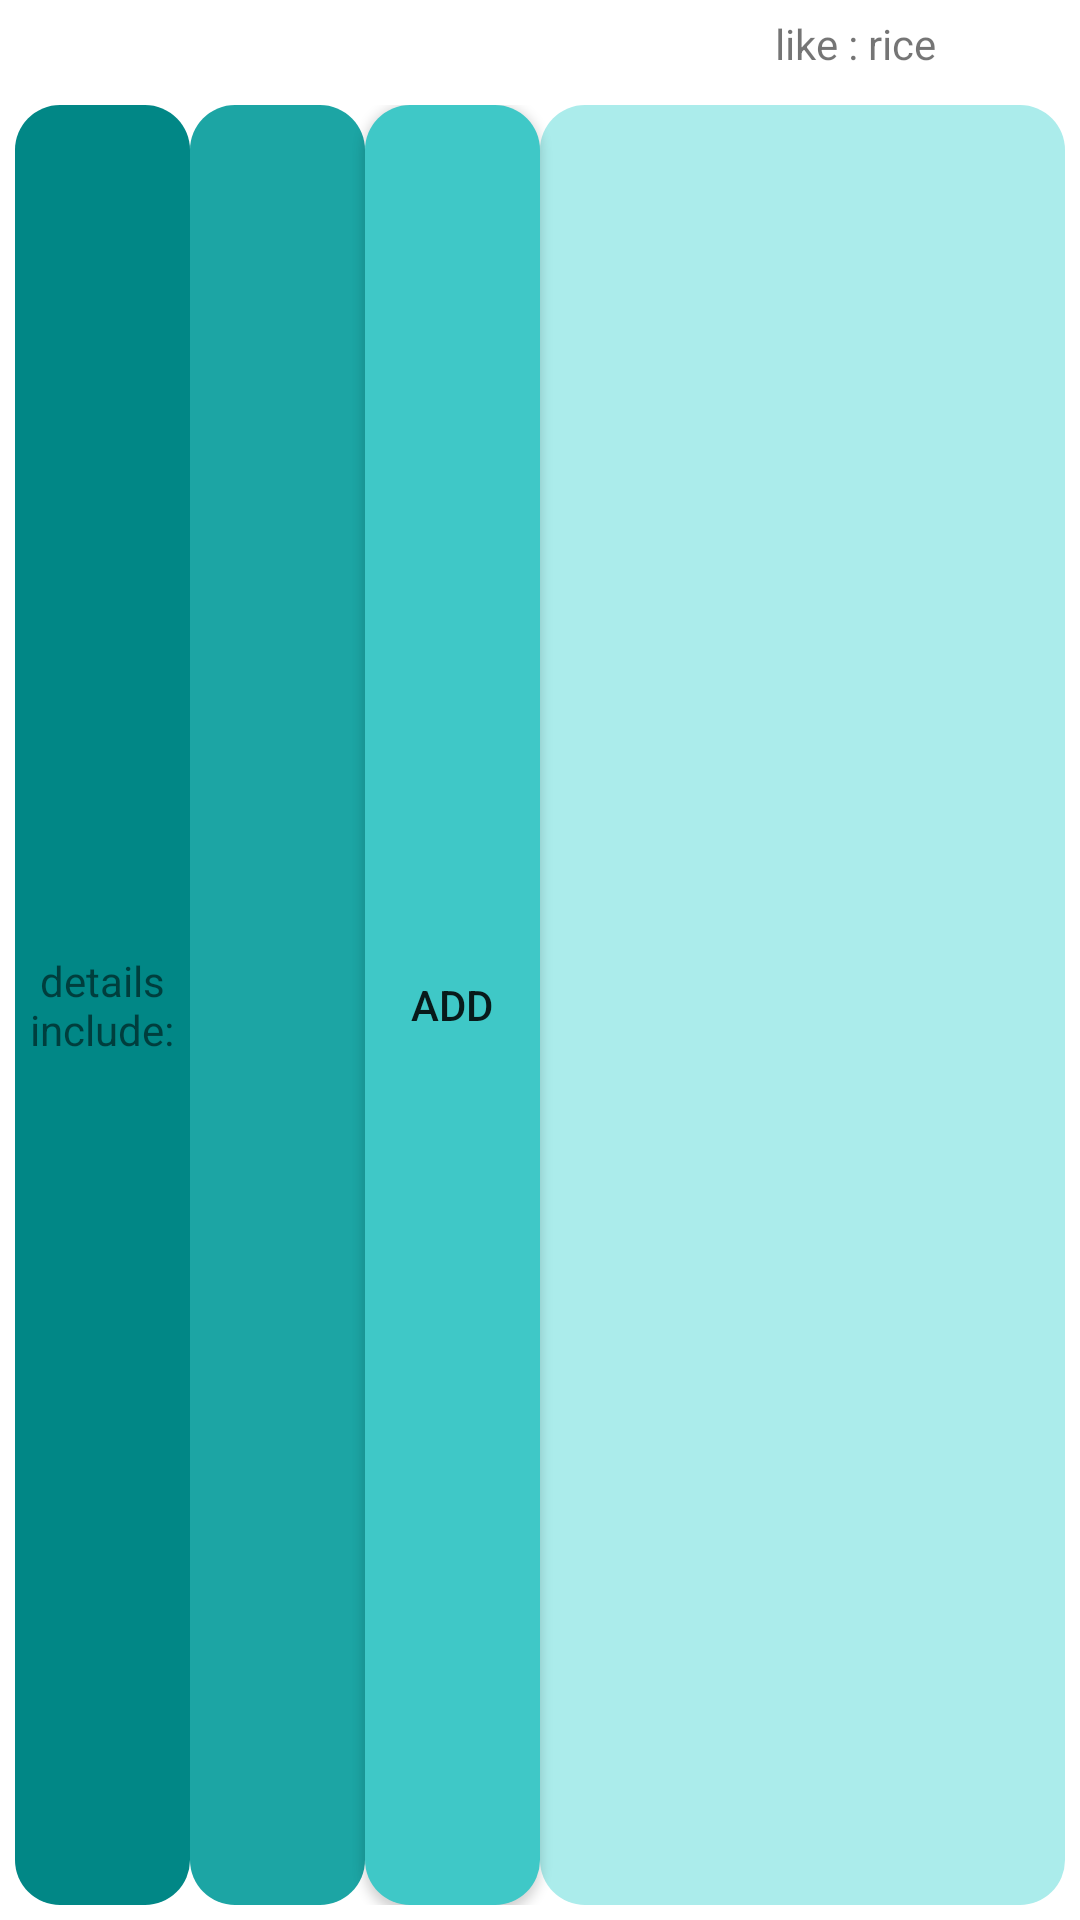

Android layout source for this screen:
<!-- AndroidManifest.xml: application theme Theme.VgnManage -->
<!-- res/layout/fragment_filter2fragment.xml -->
<?xml version="1.0" encoding="utf-8"?>
<FrameLayout xmlns:android="http://schemas.android.com/apk/res/android"
    xmlns:tools="http://schemas.android.com/tools"
    android:layout_width="match_parent"
    android:layout_height="match_parent"
    tools:context=".Filterspackage.Filter2fragment">


    <LinearLayout
        android:layout_width="match_parent"
        android:layout_height="match_parent"
        android:orientation="vertical"
        android:padding="5dp">

        <TextView
            android:id="@+id/textView"
            android:layout_width="match_parent"
            android:layout_height="30dp"
            android:gravity="right"
            android:paddingRight="40dp"
            android:text="like : rice " />

        <LinearLayout
            android:layout_width="match_parent"
            android:layout_height="match_parent"
            android:orientation="horizontal">

            <TextView
                android:id="@+id/textviewfrag2"
                android:layout_width="match_parent"
                android:layout_height="match_parent"
                android:layout_weight="1"
                android:background="@drawable/mystyle6"
                android:gravity="center"
                android:text="details        include:" />

            <EditText
                android:id="@+id/editTextfrag2"
                android:layout_width="match_parent"
                android:layout_height="match_parent"
                android:layout_weight="1"
                android:background="@drawable/mystyle4"
                android:ems="10"
                android:inputType="textPersonName" />

            <androidx.appcompat.widget.AppCompatButton
                android:id="@+id/buttonfrag2"
                android:layout_width="match_parent"
                android:layout_height="match_parent"
                android:layout_weight="1"
                android:background="@drawable/mystyle5"
                android:text="add" />

            <ListView
                android:id="@+id/listditailsfrag2"
                android:layout_width="match_parent"
                android:layout_height="match_parent"
                android:layout_weight="0.6"
                android:background="@drawable/mystyle5_5" />

        </LinearLayout>

    </LinearLayout>


</FrameLayout>
<!-- resources referenced by this layout -->
<resources>
  <!-- drawable mystyle4 (drawable) -->
  <?xml version="1.0" encoding="utf-8"?>
  <shape xmlns:android="http://schemas.android.com/apk/res/android">
      <solid android:color="#1CA5A4" />
      <corners android:radius="15dp" />
      <padding
          android:bottom="0dip"
          android:left="0dip"
          android:right="0dip"
          android:top="0dip" />
  </shape>
  <!-- drawable mystyle5 (drawable) -->
  <?xml version="1.0" encoding="utf-8"?>
  <shape xmlns:android="http://schemas.android.com/apk/res/android">
      <solid android:color="#3FC8C7" />
      <corners android:radius="15dp" />
      <padding
          android:bottom="0dip"
          android:left="0dip"
          android:right="0dip"
          android:top="0dip" />
  </shape>
  <!-- drawable mystyle5_5 (drawable) -->
  <?xml version="1.0" encoding="utf-8"?>
  <shape xmlns:android="http://schemas.android.com/apk/res/android">
      <solid android:color="#ABECEB" />
      <corners android:radius="15dp" />
      <padding
          android:bottom="0dip"
          android:left="0dip"
          android:right="0dip"
          android:top="0dip" />
  </shape>
  <!-- drawable mystyle6 (drawable) -->
  <?xml version="1.0" encoding="utf-8"?>
  <shape xmlns:android="http://schemas.android.com/apk/res/android">
      <solid android:color="#FF018786" />
      <corners android:radius="15dp" />
      <padding
          android:bottom="0dip"
          android:left="0dip"
          android:right="0dip"
          android:top="0dip" />
  </shape>
  <style name="Theme.VgnManage" parent="Theme.MaterialComponents.DayNight.DarkActionBar">
          
          <item name="colorPrimary">@color/teal_700</item>
          <item name="colorPrimaryVariant">@color/teal_700</item>
          <item name="colorOnPrimary">@color/white</item>
  
          
          <item name="colorSecondary">@color/teal_200</item>
          <item name="colorSecondaryVariant">@color/teal_700</item>
          <item name="colorOnSecondary">@color/black</item>
          
          <item name="android:statusBarColor" tools:targetApi="l">?attr/colorPrimaryVariant</item>
          
      </style>
  <!-- not gathered from this repository: default colours our renderer supplied (Android Studio template values) -->
  <color name="teal_200">#FF03DAC5</color>
  <color name="teal_700">#FF018786</color>
  <color name="black">#FF000000</color>
  <color name="white">#FFFFFFFF</color>
</resources>
